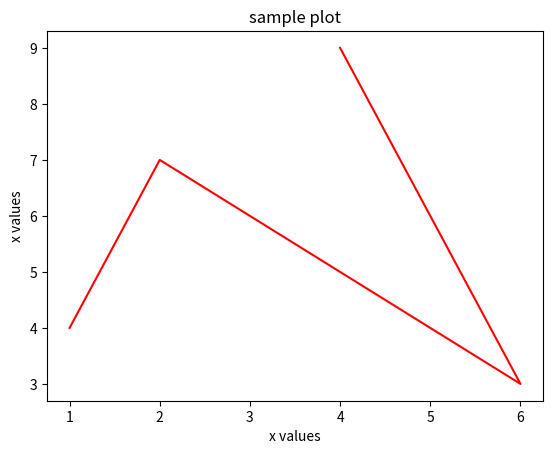

The script that saved this image:
import matplotlib.pyplot as plt

# x_values = [1,2,3,4]
# y_values = [5,4,7,8]

# plt.scatter(x_values,y_values)

other_x_values = [1,2,6,4]
other_y_values = [4,7,3,9]

plt.plot(other_x_values,other_y_values,color ="red")

plt.title("sample plot")
plt.xlabel("x values")
plt.ylabel("x values")

plt.show()
